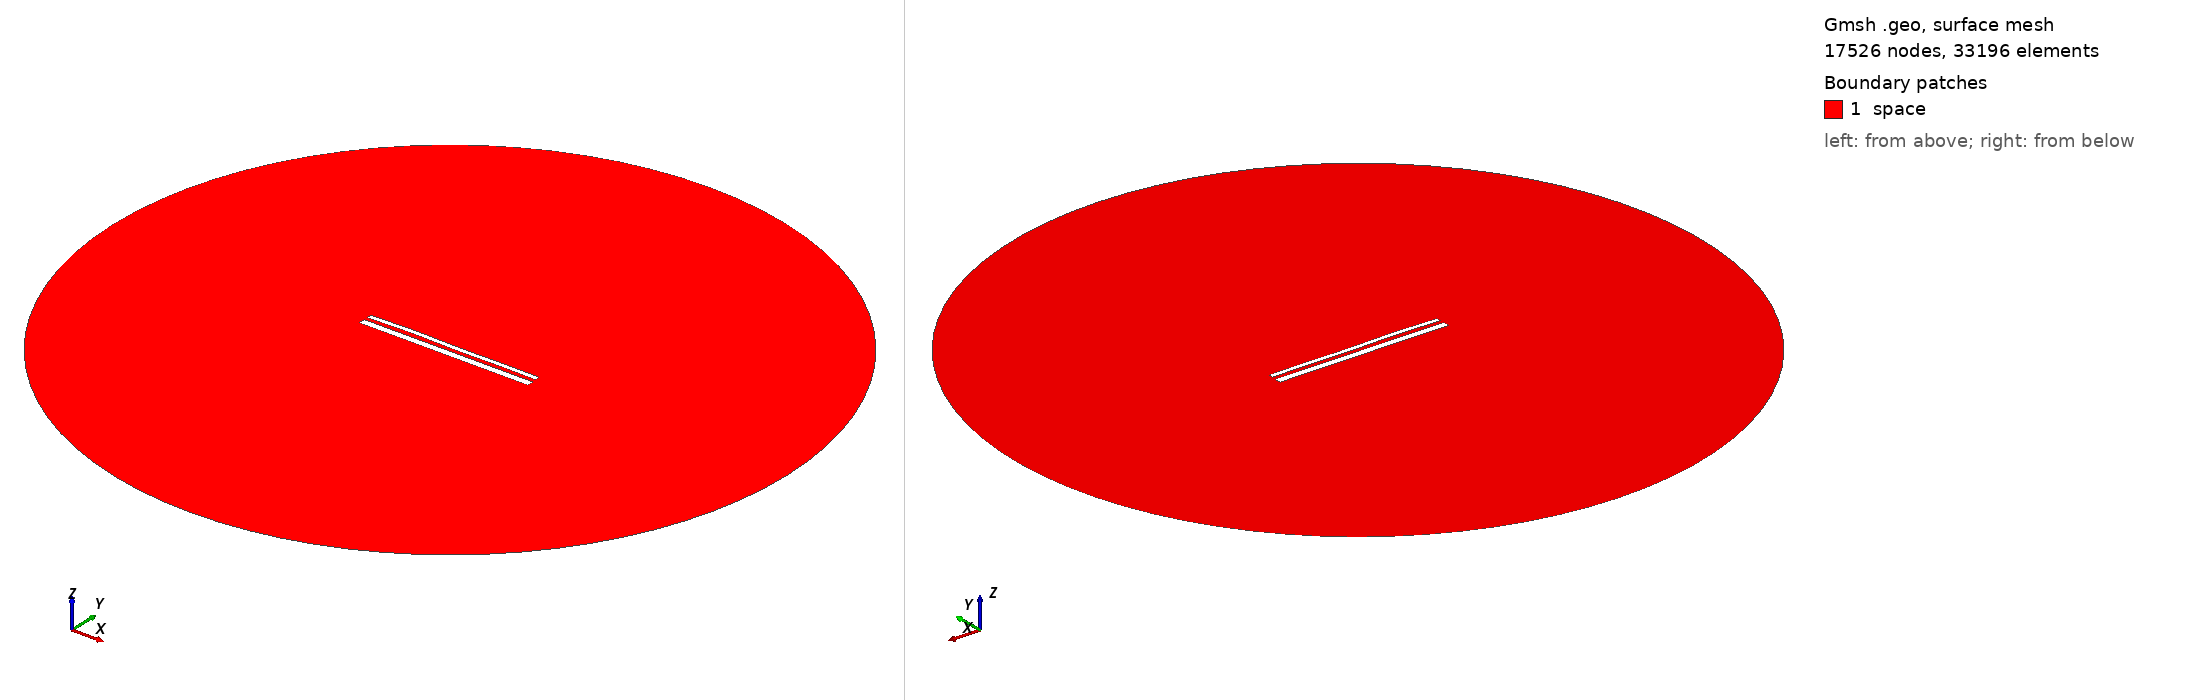

Gmsh geometry script, surface-meshed: 17526 nodes, 33196 surface elements. Boundary patches (legend numbers): 1 space. Left view from above one corner, right view from below the opposite corner. Legend entries are the model's physical surfaces. The drawing asked Gmsh for element sizes between 1% and 20% of the model's largest extent; the script's own settings can give other sizes.

=== 1782.geo (drawn) ===
//---------------------------------------
// Geometry kernel
//---------------------------------------

SetFactory("OpenCASCADE");



//---------------------------------------
// Parameters of the geometry
//---------------------------------------

// Overetch of the upper plate
overetch = 0.5;

// Distance between the plates
distance = 1.75;

// Discretization over the x axis (for the deformation)
nx = 50; 

// Length of the plate
L = 100 - overetch; 

// Number of modes
n = 4; 

// 1st mode coefficient
coeff(1) = 0.15;
beta(1) = 0.596864 * 3.1415926535 / L;

// 2nd mode coefficient
coeff(2) = 0.15;
beta(2) = 1.49418 * 3.1415926535 / L;

// 3rd mode coefficient
coeff(3) = 0.15;
beta(3) = 2.50025 * 3.1415926535 / L;

// 4th mode coefficient
coeff(4) = 0.15;
beta(4) = 3.49999 * 3.1415926535 / L;



//---------------------------------------
// Upper plate (deformed rectangle)
//---------------------------------------

// Coordiantes of the upper plate
xmin = -50;
xmax = 50 - overetch;

// Height of the upper plate
yheight = 4 - 2 * overetch;

// Indexes of the points
UpperID[] = {};
LowerID[] = {};
LeftID[] = {};
RightID[] = {};

// Point index
p = 1;

// Horizontal edges
For i In {1:nx}
    x = xmin + (i-1)*(xmax - xmin)/(nx-1);

    y_bottom = distance / 2 + overetch;
    For j In {1:n}
        C = (Cosh(beta(j)*L) + Cos(beta(j)*L)) / (Sinh(beta(j)*L) + Sin(beta(j)*L));
        y_bottom  = y_bottom + coeff(j) * (Cosh(beta(j)*(x+50)) - Cos(beta(j)*(x+50)) - C * (Sinh(beta(j)*(x+50)) - Sin(beta(j)*(x+50))));
    EndFor

    y_top = y_bottom + yheight;

    Point(p) = {x, y_top, 0, 1.0};
    UpperID[i] = p;
    p = p + 1;

    Point(p) = {x, y_bottom, 0, 1.0};
    LowerID[i] = p;
    p = p + 1;
EndFor

// Create point lists
UpperPts[] = {}; LowerPts[] = {};
For i In {1:nx}
  UpperPts[] += {UpperID[i]};
  LowerPts[] += {LowerID[i]};
EndFor

// Build splines
Spline(1) = {UpperPts[]};
Spline(2) = {LowerPts[]};
Line(3) = {LowerPts[nx-1], UpperPts[nx-1]};
Line(4) = {LowerPts[0], UpperPts[0]};

// Build the plane surface
Curve Loop(1) = {2, 3, -1, -4};
Plane Surface(1) = {1};



//---------------------------------------
// Lower plate (rectangle)
//---------------------------------------

// Vertices
Point(1001) = {-50, -1, 0, 1.0};
Point(1002) = { 50, -1, 0, 1.0};
Point(1003) = { 50,  -5, 0, 1.0};
Point(1004) = {-50,  -5, 0, 1.0};

// Edges
Line(5) = {1001, 1002};
Line(6) = {1002, 1003};
Line(7) = {1003, 1004};
Line(8) = {1004, 1001};

// Plane surface
Line Loop(2) = {5, 6, 7, 8};
Plane Surface(2) = {2}; 



//---------------------------------------
// Outer (fictious) boundary
//---------------------------------------

// Points
Point(1005) = {0, 0, 0};       // Center
Point(1006) = {200, 0, 0};     // Start point
Point(1007) = {0, 200, 0};     // 90 degrees
Point(1008) = {-200, 0, 0};    // 180 degrees
Point(1009) = {0, -200, 0};    // 270 degrees

// Circle arcs (each needs start, center, end)
Circle(9) = {1006, 1005, 1007};
Circle(10) = {1007, 1005, 1008};
Circle(11) = {1008, 1005, 1009};
Circle(12) = {1009, 1005, 1006};

// Plane surface for the entire domain
Curve Loop(3) = {9, 10, 11, 12};
Surface(3) = {3};

// Subtract the plates from the whole domain to obtain the actual domain where we want to solve the equations
BooleanDifference{ Surface{3}; Delete; }{ Surface{1}; Surface{2}; Delete; }




//---------------------------------------
// Transfinite Lines/Curves
//---------------------------------------

// Set the number of points on the boundaries
r = 12;
d = 0.15;

// Plates
Transfinite Curve {1} = 50*r/4 Using Progression 1;
Transfinite Line {2} = 50*r Using Progression 1;
Transfinite Curve {3, 4} = 2*r Using Progression 1+d;
Transfinite Line {5} = 50*r Using Progression 1;
Transfinite Line {7} = 50*r/4 Using Progression 1;
Transfinite Line {6} = 2*r Using Progression 1+d;
Transfinite Line {8} = 2*r Using Progression 1-d;

// Outer boundary
Transfinite Line {9, 10, 11, 12} = 20 Using Progression 1;



//---------------------------------------
// Physical groups
//---------------------------------------                

// Physical curves (boundaries)
Physical Line("force_segment", 10) = {2};
Physical Line("upper_plate", 11) = {1, 3, 4};
Physical Line("lower_plate", 12) = {5, 6, 7, 8};
Physical Line("boundary", 20) = {9, 10, 11, 12};

// Physical Surfaces
Physical Surface("space", 30) = {3};



//---------------------------------------
// 6. Generate the Mesh
//---------------------------------------

// 2D mesh generation
Mesh 2;
